Labelled photos from "datasets", an image-classification folder in MChandraR/MangroveClassification. The possible labels are: Bruguiera Gymnorrhiza, Lumnitzera Littorea, Rhizophora Apiculata, Sonneratia Alba, Xylocarpus Granatum.

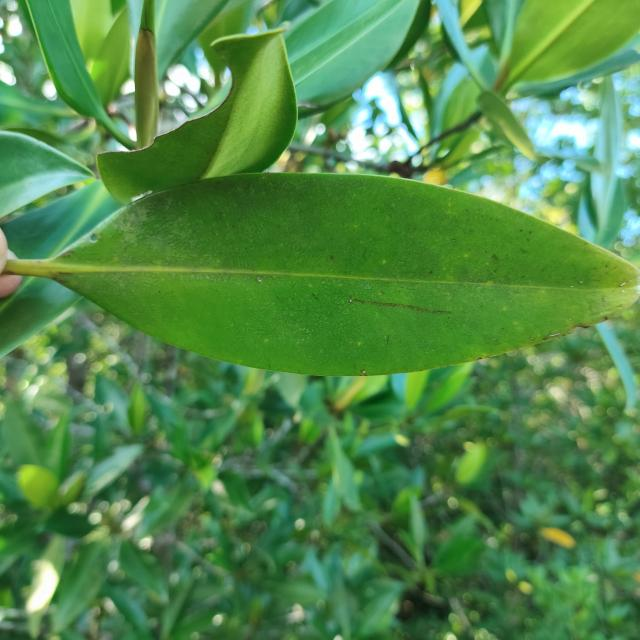
Label: Rhizophora Apiculata

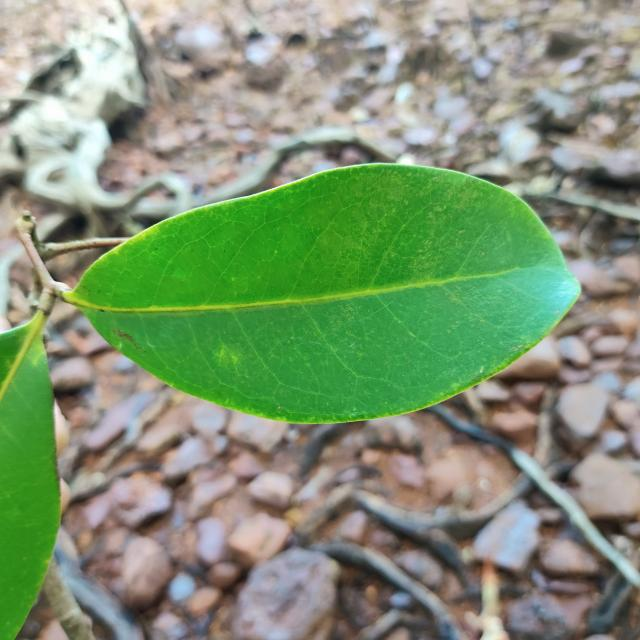
Label: Xylocarpus Granatum

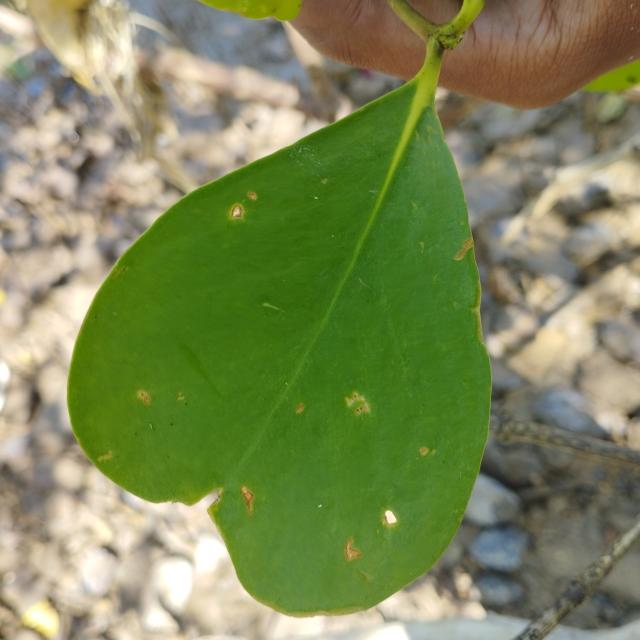
Label: Sonneratia Alba

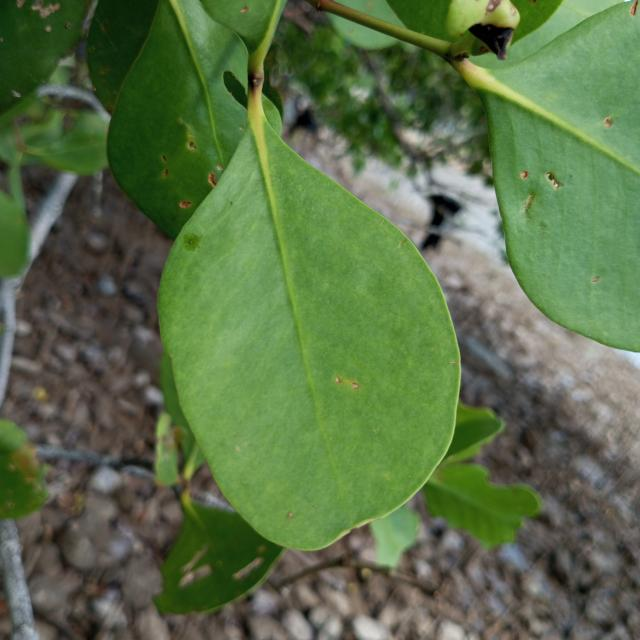
Label: Sonneratia Alba

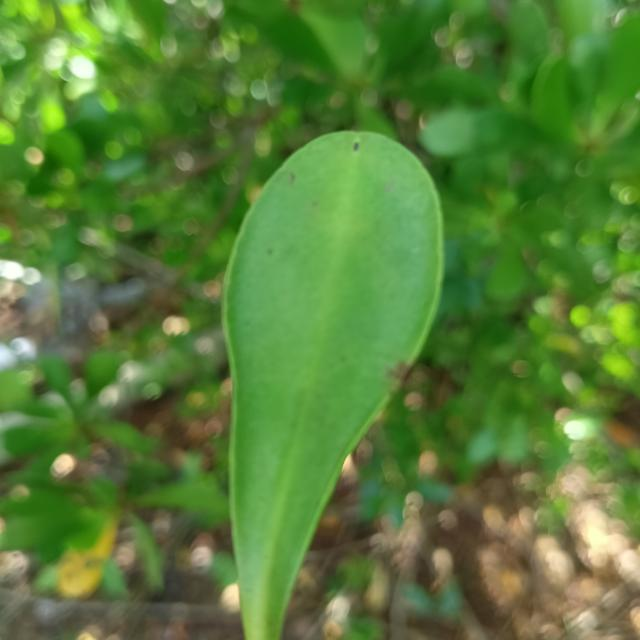
Label: Lumnitzera Littorea

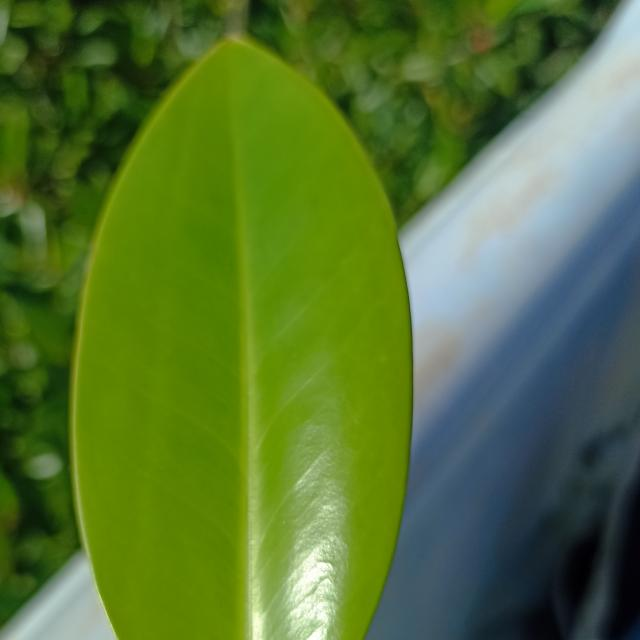
Label: Bruguiera Gymnorrhiza
